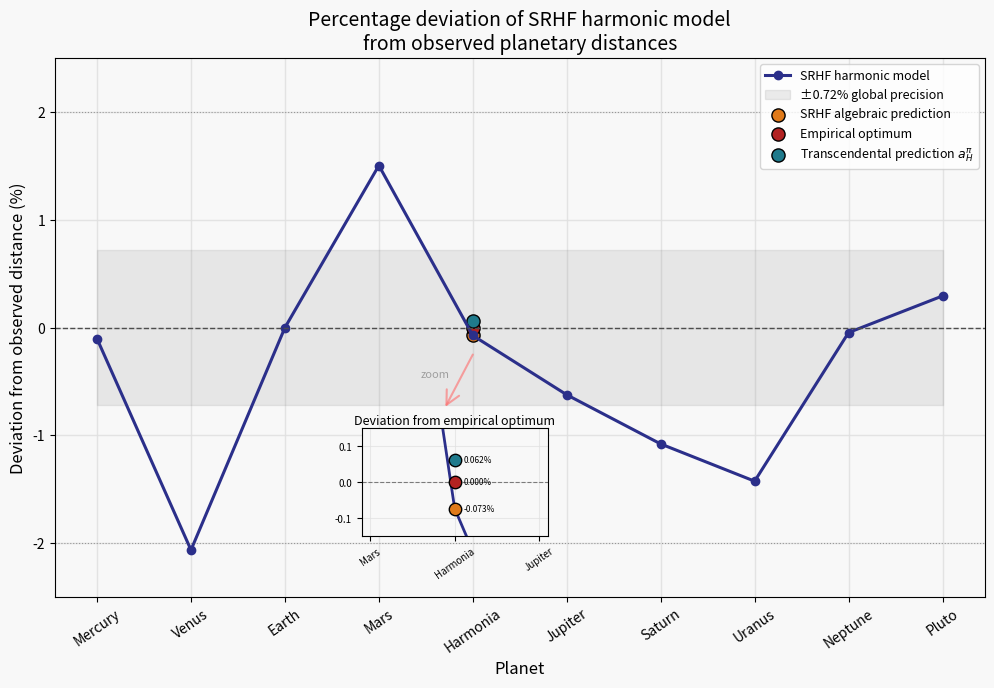

Python code for this plot:
# =====================================================
# SRHF Harmonic Model – Percentage Deviations vs Observed
# Log-scale Validation + Harmonia Inset
# Output: srhf_percent_deviation.png (Figure 7a)
# =====================================================

import numpy as np
import matplotlib.pyplot as plt
from mpl_toolkits.axes_grid1.inset_locator import inset_axes
from matplotlib.patches import ConnectionPatch

# --- Constants (SRHF harmonic ratios) ---
A = np.sqrt(2)
B = A + 1
C = 2*A - 1
D = A - 1
H = 2.1437   # Empirical Harmonia node a_H^{opt}

# --- Observed semi-major axes (AU) ---
planets = [
    "Mercury", "Venus", "Earth", "Mars",
    "Harmonia", "Jupiter", "Saturn",
    "Uranus", "Neptune", "Pluto"
]

a_obs = np.array([
    0.387, 0.722, 1.000, 1.524,
    H, 5.204, 9.559, 19.185, 30.156, 39.482
])

# --- SRHF algebraic model predictions (AU) ---
a_srhf = np.array([
    (14/15)*D,       # Mercury
    1/A,             # Venus
    1.0,             # Earth
    (B + D)/C,       # Mars
    (2*A*C)/(1 + A), # Harmonia (SRHF algebraic prediction)
    2*A*C,           # Jupiter
    2*A*C**2,        # Saturn
    4*A*C**2,        # Uranus
    2*A*C*(B/D),     # Neptune
    4*A*C*(A + B)    # Pluto
])

# --- Calculate % deviations relative to observed ---
deviation = (a_srhf / a_obs - 1) * 100

# --- Harmonia variants ---
lp_empirical = H                   # reference: empirical optimum
lp_pi = np.pi**(2/3)               # SRHF transcendental prediction
lp_srhf = (2*A*C)/(1 + A)          # SRHF algebraic prediction
lp_index = planets.index("Harmonia")

# --- Colors (SRHF palette) ---
srhf_algebraic_color = "#E07A1A"
indigo = "#2B2F8A"
crimson = "#B22222"       # Empirical optimum
teal = "#1F7A8C"
gray = "#4D4D4D"


# --- Main plot setup ---
fig, ax = plt.subplots(figsize=(12, 7))

# Background and grid styling
bg = "#f8f8f8"
grid_color = "#e0e0e0"
ax.set_facecolor(bg)
fig.patch.set_facecolor(bg)
ax.set_axisbelow(True)
ax.grid(True, color=grid_color, linewidth=1.0, alpha=0.85)

x_positions = np.arange(len(planets))

ax.plot(
    x_positions, deviation, 'o-',
    color=indigo, lw=2.2, markersize=6,
    label="SRHF harmonic model"
)

# Shaded ±0.72% MAPE band
ax.fill_between(
    x_positions, -0.72, 0.72,
    color='gray', alpha=0.15,
    label='±0.72% global precision'
)

# Mark Harmonia variants (percent differences relative to observed Harmonia = H)
ax.scatter(lp_index, (lp_srhf/H - 1) * 100,
           color=srhf_algebraic_color, s=90, edgecolor='black',
           label="SRHF algebraic prediction")

ax.scatter(lp_index, (lp_empirical/H - 1) * 100,
           color=crimson, s=90, edgecolor='black',
           label="Empirical optimum")

ax.scatter(lp_index, (lp_pi/H - 1) * 100,
           color=teal, s=90, edgecolor='black',
           label=r"Transcendental prediction $a_H^{\pi}$")

# Reference lines
ax.axhline(0, color=gray, linestyle='--', lw=1)
ax.axhline(2, color=gray, linestyle=':', lw=0.8, alpha=0.5)
ax.axhline(-2, color=gray, linestyle=':', lw=0.8, alpha=0.5)

# Labels and styling
ax.set_ylabel("Deviation from observed distance (%)", fontsize=12)
ax.set_xlabel("Planet", fontsize=12)
ax.set_title(
    "Percentage deviation of SRHF harmonic model\nfrom observed planetary distances",
    fontsize=14
)
ax.set_xticks(x_positions)
ax.set_xticklabels(planets, rotation=35)
ax.set_ylim(-2.5, 2.5)
ax.legend(fontsize=9, loc="upper right", frameon=True)

# --- Inset zoom around Harmonia (relative to empirical optimum) ---
ax_inset = inset_axes(
    ax, width="20%", height="20%", loc='lower center',
    bbox_to_anchor=(-0.07, 0.1, 1, 1),
    bbox_transform=ax.transAxes
)

# Apply same background to inset
ax_inset.set_facecolor(bg)
ax_inset.set_axisbelow(True)
ax_inset.grid(True, color=grid_color, linewidth=0.8, alpha=0.7)

focus_planets = ["Mars", "Harmonia", "Jupiter"]
focus_indices = [3, 4, 5]
focus_positions = [0, 1, 2]

ax_inset.plot(
    focus_positions,
    [deviation[i] for i in focus_indices],
    'o-', color=indigo, lw=2, markersize=6
)

# Now compute % differences *relative to the empirical optimum a_H^{opt}*
srhf_vs_opt = (lp_srhf / lp_empirical - 1) * 100
pi_vs_opt   = (lp_pi   / lp_empirical - 1) * 100

ax_inset.scatter(1, srhf_vs_opt,
                 color=srhf_algebraic_color, s=80, edgecolor='black', zorder=5)
ax_inset.scatter(1, 0.0,
                 color=crimson, s=80, edgecolor='black', zorder=5)  # empirical optimum is zero reference
ax_inset.scatter(1, pi_vs_opt,
                 color=teal, s=80, edgecolor='black', zorder=5)

# Inset styling
ax_inset.axhline(0, color=gray, linestyle='--', lw=0.8, alpha=0.7)
ax_inset.set_ylim(-0.15, 0.15)  # matches ~±0.07% range but with margin
ax_inset.set_title("Deviation from empirical optimum", fontsize=9, pad=3)
ax_inset.tick_params(axis='both', which='major', labelsize=7)
ax_inset.set_xticks(focus_positions)
ax_inset.set_xticklabels(focus_planets, rotation=35, fontsize=7)

# Inset text annotations (in %)
ax_inset.text(1.1, srhf_vs_opt, f'{srhf_vs_opt:.3f}%', fontsize=6, va='center')
ax_inset.text(1.1, 0.0,        '0.000%',           fontsize=6, va='center')
ax_inset.text(1.1, pi_vs_opt,  f'{pi_vs_opt:.3f}%', fontsize=6, va='center')

# Connection arrow from Harmonia point to inset
con = ConnectionPatch(
    xyA=(lp_index, -0.25),        # in main axes (data coordinates)
    xyB=(0.45, 1.2),              # in inset (axes fraction)
    coordsA="data", coordsB="axes fraction",
    axesA=ax, axesB=ax_inset,
    color="#FF6B6B", linewidth=1.5, alpha=0.6,
    arrowstyle="->,head_width=0.5,head_length=1"
)
ax.add_artist(con)

ax.text(lp_index - 0.4, -0.48, "zoom",
        ha='center', va='bottom',
        fontsize=8, color='gray', alpha=0.7)

plt.savefig("srhf_percent_deviation.png", dpi=300, bbox_inches='tight', facecolor=bg)
plt.show()
